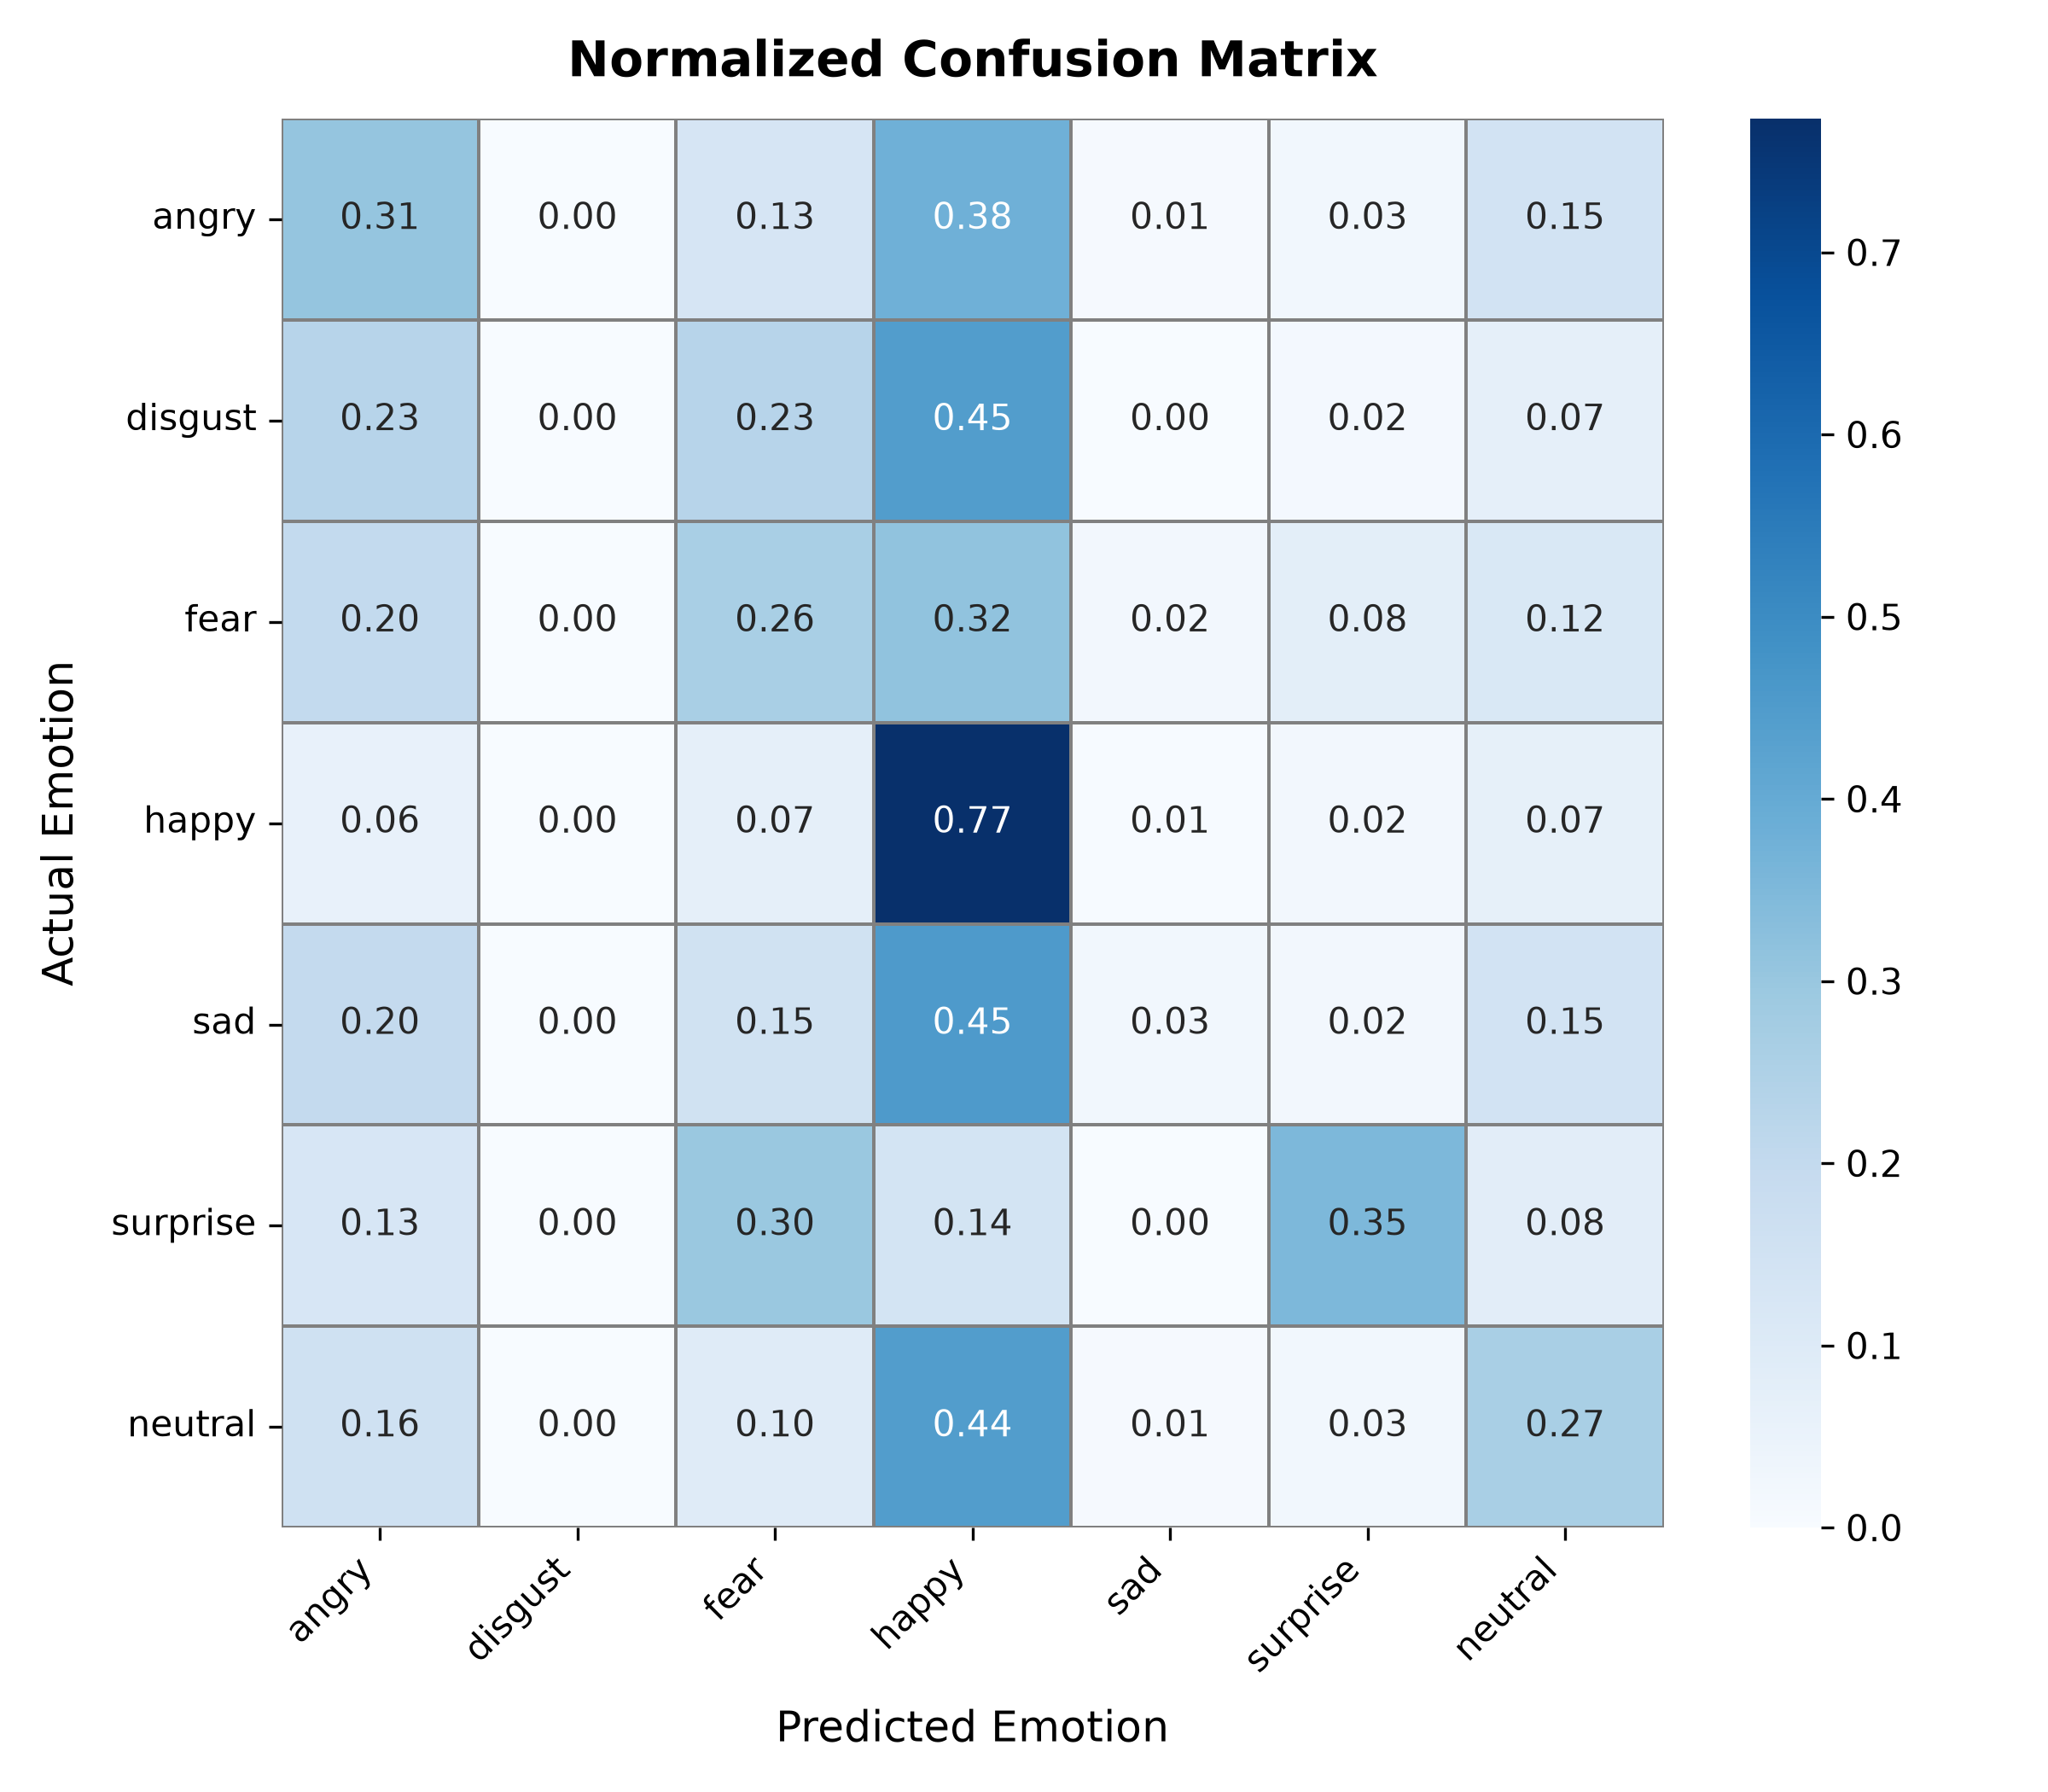

The data file committed next to this chart (first rows):
actual, angry, disgust, fear, happy, sad, surprise, neutral
angry, 0.3062, 0.0, 0.1328, 0.379, 0.01071, 0.0257, 0.1456
disgust, 0.2321, 0.0, 0.2321, 0.4464, 0.0, 0.01786, 0.07143
fear, 0.1996, 0.0, 0.2641, 0.3165, 0.02218, 0.08065, 0.1169
happy, 0.05922, 0.0, 0.07039, 0.7732, 0.005587, 0.02235, 0.06927
sad, 0.1991, 0.0, 0.1516, 0.4533, 0.02603, 0.02297, 0.147
surprise, 0.1253, 0.0, 0.2988, 0.1398, 0.00241, 0.3518, 0.08193
neutral, 0.1582, 0.0, 0.09555, 0.4448, 0.009885, 0.02636, 0.2652
